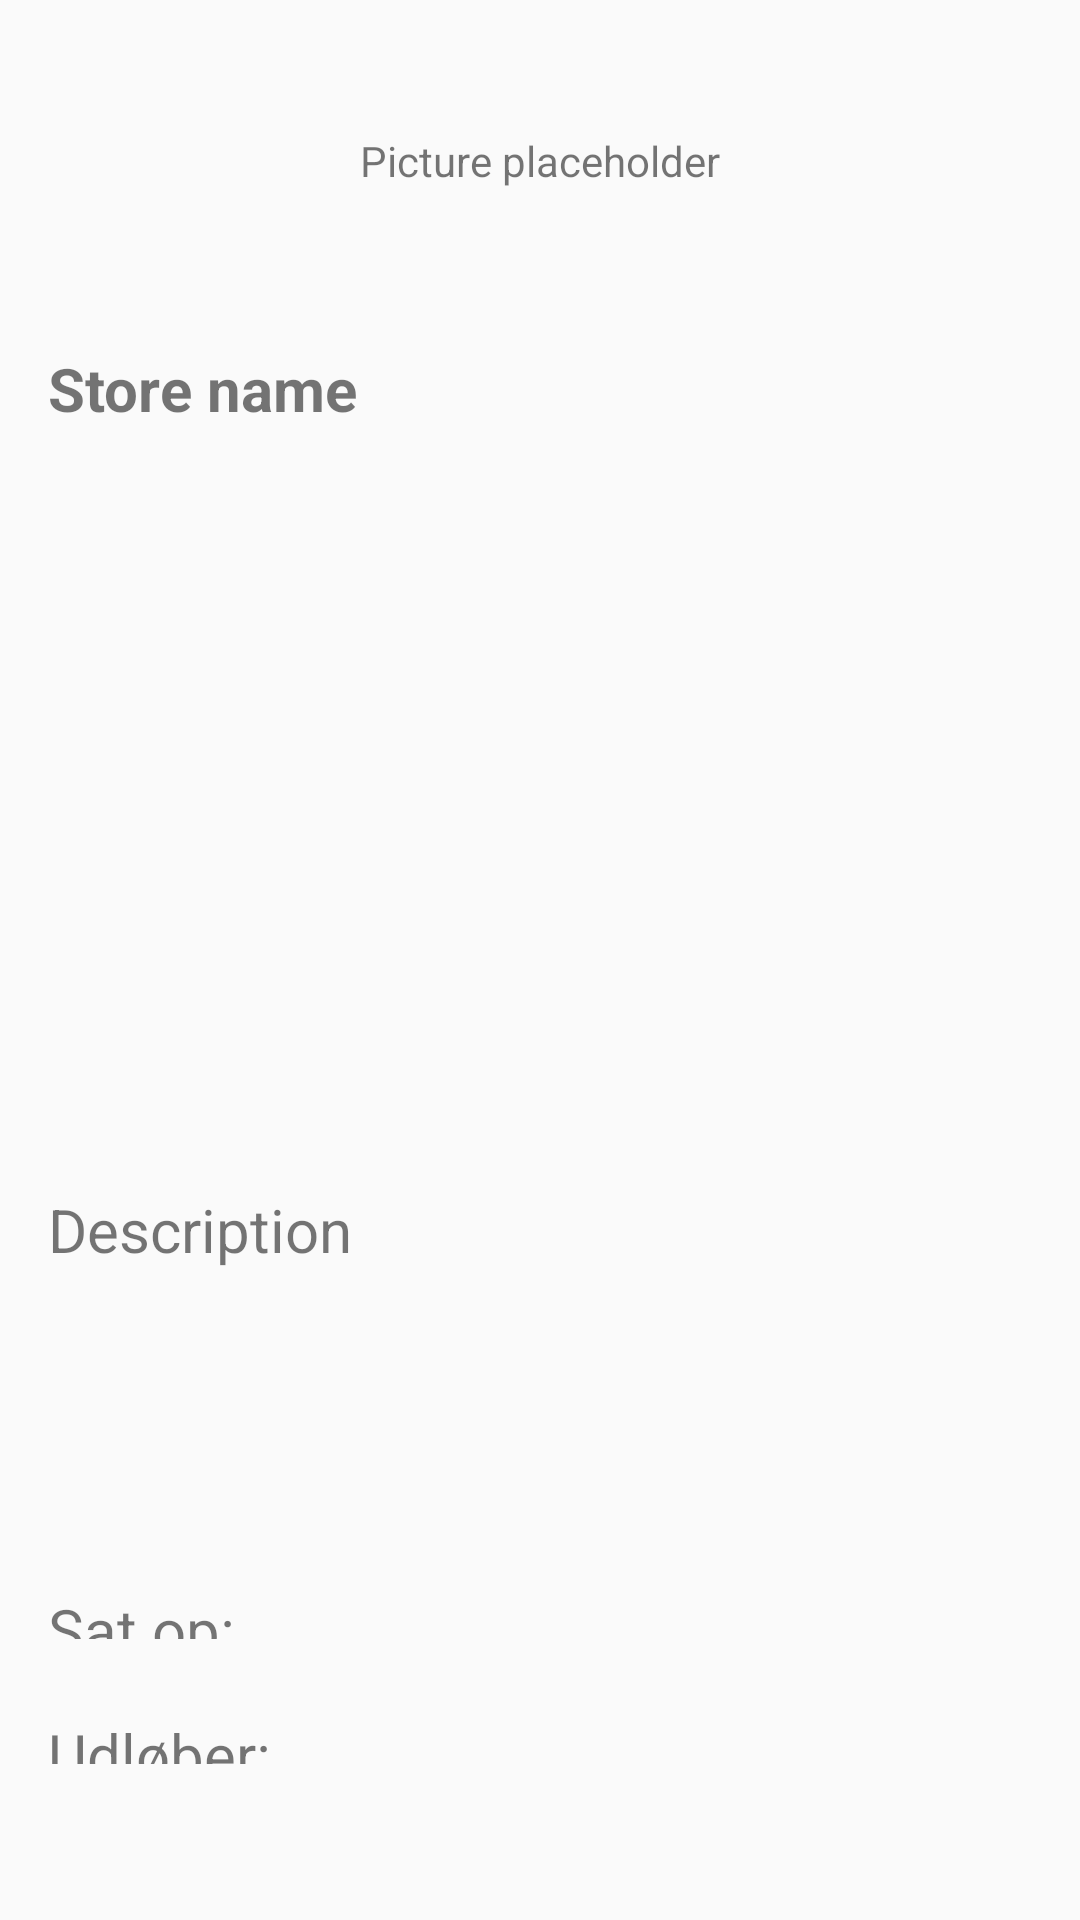

Here is an Android app screen rendered from its layout file. Give the layout XML and the strings, colors and styles it references.
<!-- AndroidManifest.xml: application theme AppTheme -->
<!-- res/layout/activity_offer_detail.xml -->
<RelativeLayout xmlns:android="http://schemas.android.com/apk/res/android"
    xmlns:tools="http://schemas.android.com/tools" android:layout_width="match_parent"
    android:layout_height="match_parent" android:paddingLeft="@dimen/activity_horizontal_margin"
    android:paddingRight="@dimen/activity_horizontal_margin"
    android:paddingTop="@dimen/activity_vertical_margin"
    android:paddingBottom="@dimen/activity_vertical_margin"
    tools:context="com.ohnana.tipflip.fragments.OfferDetailActivity">

    <ImageView
        android:layout_width="match_parent"
        android:layout_height="300px"
        android:id="@+id/imageView"
        android:layout_alignParentTop="true"
        android:layout_centerHorizontal="true" />

    <TextView
        android:layout_width="fill_parent"
        android:layout_height="50px"
        android:id="@+id/textViewExp"
        android:layout_marginBottom="36dp"
        android:text="Udløber:"
        android:layout_alignParentBottom="true"
        android:layout_alignParentLeft="true"
        android:layout_alignParentStart="true"
        android:textSize="20sp" />

    <TextView
        android:layout_width="wrap_content"
        android:layout_height="wrap_content"
        android:textAppearance="?android:attr/textAppearanceSmall"
        android:text="Picture placeholder"
        android:id="@+id/textView"
        android:layout_alignBottom="@+id/imageView"
        android:layout_centerHorizontal="true"
        android:layout_marginBottom="53dp" />

    <TextView
        android:layout_width="fill_parent"
        android:layout_height="50px"
        android:text="Sat op:"
        android:id="@+id/textViewstart"
        android:layout_marginBottom="25dp"
        android:layout_above="@+id/textViewExp"
        android:layout_alignParentLeft="true"
        android:layout_alignParentStart="true"
        android:textSize="20sp" />

    <TextView
        android:layout_width="fill_parent"
        android:layout_height="400px"
        android:text="Description"
        android:id="@+id/textViewDescription"
        android:textSize="20sp"
        android:layout_above="@+id/textViewstart"
        android:layout_alignParentLeft="true"
        android:layout_alignParentStart="true" />

    <TextView
        android:layout_width="fill_parent"
        android:layout_height="150px"
        android:text="Store name"
        android:id="@+id/textViewStore"
        android:layout_below="@+id/imageView"
        android:layout_centerHorizontal="true"
        android:textSize="20sp"
        android:textStyle="bold" />
</RelativeLayout>
<!-- resources referenced by this layout -->
<resources>
  <dimen name="activity_horizontal_margin">16dp</dimen>
  <dimen name="activity_vertical_margin">16dp</dimen>
  <style name="AppTheme" parent="Theme.AppCompat.Light.DarkActionBar">
          
          
      </style>
</resources>
